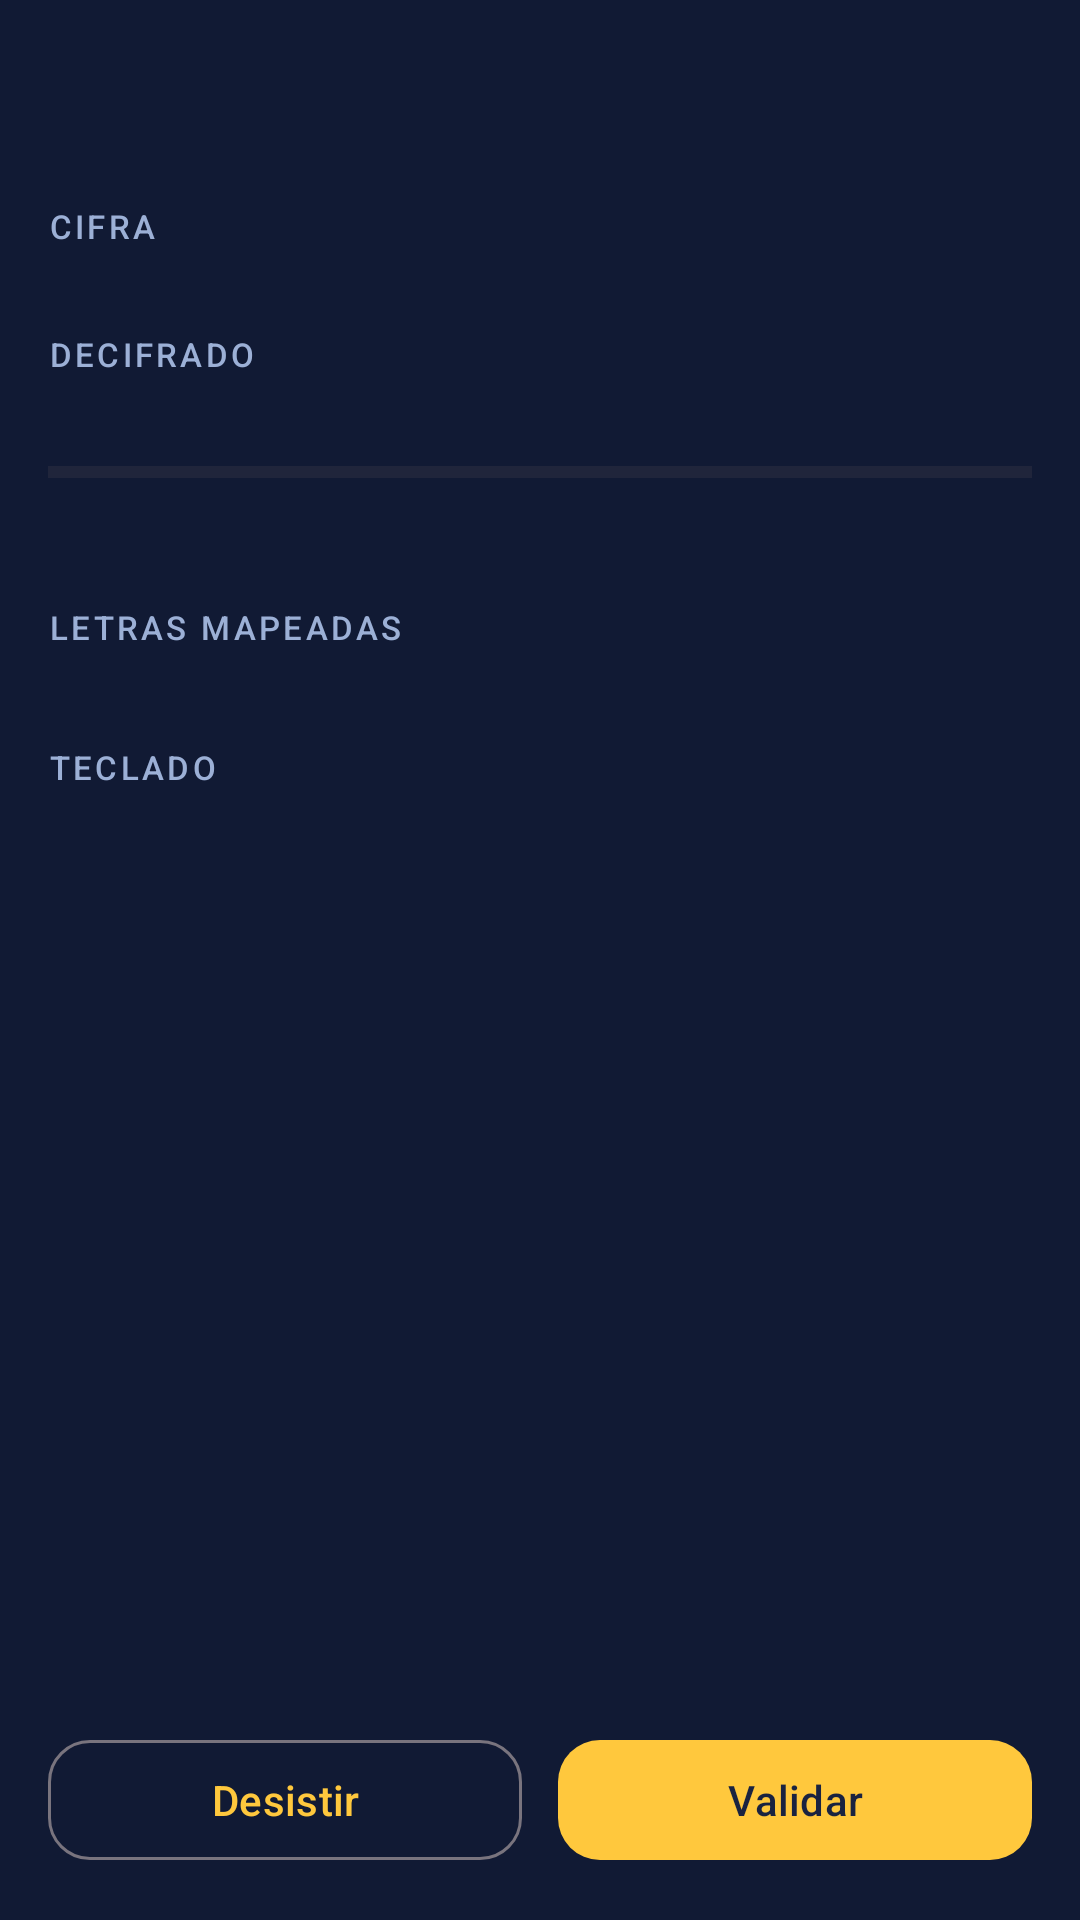

Android layout source for this screen:
<!-- AndroidManifest.xml: application theme Theme.CryptoApp -->
<!-- res/layout/fragment_game.xml -->
<?xml version="1.0" encoding="utf-8"?>
<FrameLayout xmlns:android="http://schemas.android.com/apk/res/android"
    xmlns:app="http://schemas.android.com/apk/res-auto"
    android:layout_width="match_parent"
    android:layout_height="match_parent"
    android:background="@color/background"
    android:fitsSystemWindows="true">

    <LinearLayout
        android:id="@+id/layout_game"
        android:layout_width="match_parent"
        android:layout_height="match_parent"
        android:orientation="vertical">

        <androidx.constraintlayout.widget.ConstraintLayout
            android:layout_width="match_parent"
            android:layout_height="56dp"
            android:paddingStart="8dp"
            android:paddingEnd="16dp">

            <ImageButton
                android:id="@+id/button_back"
                android:layout_width="40dp"
                android:layout_height="40dp"
                android:background="?attr/selectableItemBackgroundBorderless"
                android:padding="8dp"
                android:rotation="180"
                android:src="@drawable/ic_chevron_right"
                app:tint="@color/home_text_primary"
                app:layout_constraintBottom_toBottomOf="parent"
                app:layout_constraintStart_toStartOf="parent"
                app:layout_constraintTop_toTopOf="parent" />

            <TextView
                android:id="@+id/text_puzzle_mode_label"
                android:layout_width="0dp"
                android:layout_height="wrap_content"
                android:fontFamily="sans-serif-medium"
                android:gravity="center"
                android:textColor="@color/home_text_primary"
                android:textSize="15sp"
                app:layout_constraintBottom_toBottomOf="parent"
                app:layout_constraintEnd_toStartOf="@id/text_credits_reward"
                app:layout_constraintStart_toEndOf="@id/button_back"
                app:layout_constraintTop_toTopOf="parent" />

            <TextView
                android:id="@+id/text_credits_reward"
                android:layout_width="wrap_content"
                android:layout_height="wrap_content"
                android:background="@drawable/bg_pill"
                android:backgroundTint="@color/home_gold"
                android:fontFamily="sans-serif-medium"
                android:paddingStart="10dp"
                android:paddingTop="4dp"
                android:paddingEnd="10dp"
                android:paddingBottom="4dp"
                android:textColor="@color/home_mode_selected_text"
                android:textSize="12sp"
                app:layout_constraintBottom_toBottomOf="parent"
                app:layout_constraintEnd_toEndOf="parent"
                app:layout_constraintTop_toTopOf="parent" />

        </androidx.constraintlayout.widget.ConstraintLayout>

        <androidx.core.widget.NestedScrollView
            android:id="@+id/nested_scroll"
            android:layout_width="match_parent"
            android:layout_height="0dp"
            android:layout_weight="1">

            <LinearLayout
                android:layout_width="match_parent"
                android:layout_height="wrap_content"
                android:orientation="vertical"
                android:paddingStart="16dp"
                android:paddingTop="12dp"
                android:paddingEnd="16dp"
                android:paddingBottom="16dp">

                <TextView
                    android:layout_width="wrap_content"
                    android:layout_height="wrap_content"
                    android:fontFamily="sans-serif-medium"
                    android:letterSpacing="0.1"
                    android:text="CIFRA"
                    android:textColor="@color/home_text_secondary"
                    android:textSize="11sp" />

                <HorizontalScrollView
                    android:layout_width="match_parent"
                    android:layout_height="wrap_content"
                    android:layout_marginTop="8dp"
                    android:scrollbars="none">

                    <LinearLayout
                        android:id="@+id/layout_cipher_row"
                        android:layout_width="wrap_content"
                        android:layout_height="wrap_content"
                        android:orientation="horizontal" />

                </HorizontalScrollView>

                <TextView
                    android:layout_width="wrap_content"
                    android:layout_height="wrap_content"
                    android:layout_marginTop="20dp"
                    android:fontFamily="sans-serif-medium"
                    android:letterSpacing="0.1"
                    android:text="DECIFRADO"
                    android:textColor="@color/home_text_secondary"
                    android:textSize="11sp" />

                <HorizontalScrollView
                    android:id="@+id/scroll_letters"
                    android:layout_width="match_parent"
                    android:layout_height="wrap_content"
                    android:layout_marginTop="8dp"
                    android:scrollbars="none">

                    <androidx.recyclerview.widget.RecyclerView
                        android:id="@+id/recycler_letters"
                        android:layout_width="wrap_content"
                        android:layout_height="wrap_content"
                        android:orientation="horizontal" />

                </HorizontalScrollView>

                <ProgressBar
                    android:id="@+id/progress_puzzle"
                    style="@style/Widget.AppCompat.ProgressBar.Horizontal"
                    android:layout_width="match_parent"
                    android:layout_height="8dp"
                    android:layout_marginTop="20dp"
                    android:max="100"
                    android:progress="0"
                    android:progressTint="@color/home_gold" />

                <TextView
                    android:id="@+id/text_progress"
                    android:layout_width="wrap_content"
                    android:layout_height="wrap_content"
                    android:layout_marginTop="4dp"
                    android:textColor="@color/home_text_secondary"
                    android:textSize="12sp" />

                <TextView
                    android:layout_width="wrap_content"
                    android:layout_height="wrap_content"
                    android:layout_marginTop="20dp"
                    android:fontFamily="sans-serif-medium"
                    android:letterSpacing="0.1"
                    android:text="LETRAS MAPEADAS"
                    android:textColor="@color/home_text_secondary"
                    android:textSize="11sp" />

                <LinearLayout
                    android:id="@+id/layout_found_letters"
                    android:layout_width="match_parent"
                    android:layout_height="wrap_content"
                    android:layout_marginTop="8dp"
                    android:orientation="horizontal" />

                <TextView
                    android:layout_width="wrap_content"
                    android:layout_height="wrap_content"
                    android:layout_marginTop="24dp"
                    android:fontFamily="sans-serif-medium"
                    android:letterSpacing="0.1"
                    android:text="TECLADO"
                    android:textColor="@color/home_text_secondary"
                    android:textSize="11sp" />

                <LinearLayout
                    android:id="@+id/layout_keyboard"
                    android:layout_width="match_parent"
                    android:layout_height="wrap_content"
                    android:layout_marginTop="8dp"
                    android:orientation="vertical" />

            </LinearLayout>

        </androidx.core.widget.NestedScrollView>

        <LinearLayout
            android:layout_width="match_parent"
            android:layout_height="wrap_content"
            android:orientation="horizontal"
            android:padding="16dp">

            <com.google.android.material.button.MaterialButton
                android:id="@+id/button_give_up"
                style="@style/Widget.Material3.Button.OutlinedButton"
                android:layout_width="0dp"
                android:layout_height="wrap_content"
                android:layout_weight="1"
                android:text="Desistir"
                android:textAllCaps="false"
                app:cornerRadius="14dp" />

            <com.google.android.material.button.MaterialButton
                android:id="@+id/button_validate"
                style="@style/Widget.Material3.Button"
                android:layout_width="0dp"
                android:layout_height="wrap_content"
                android:layout_marginStart="12dp"
                android:layout_weight="1"
                android:text="Validar"
                android:textAllCaps="false"
                app:cornerRadius="14dp" />

        </LinearLayout>

    </LinearLayout>

    <LinearLayout
        android:id="@+id/layout_completion"
        android:layout_width="match_parent"
        android:layout_height="match_parent"
        android:background="@color/background"
        android:gravity="center"
        android:orientation="vertical"
        android:padding="32dp"
        android:visibility="gone">

        <TextView
            android:layout_width="wrap_content"
            android:layout_height="wrap_content"
            android:text="✓"
            android:textColor="@color/home_gold"
            android:textSize="64sp" />

        <TextView
            android:id="@+id/text_complete_title"
            android:layout_width="wrap_content"
            android:layout_height="wrap_content"
            android:layout_marginTop="16dp"
            android:fontFamily="sans-serif-black"
            android:text="Parabéns!"
            android:textColor="@color/home_text_primary"
            android:textSize="32sp" />

        <TextView
            android:id="@+id/text_complete_subtitle"
            android:layout_width="wrap_content"
            android:layout_height="wrap_content"
            android:layout_marginTop="8dp"
            android:text="Frase decifrada com sucesso!"
            android:textColor="@color/home_text_secondary"
            android:textSize="16sp" />

        <TextView
            android:id="@+id/text_completion_credits"
            android:layout_width="wrap_content"
            android:layout_height="wrap_content"
            android:layout_marginTop="24dp"
            android:background="@drawable/bg_pill"
            android:backgroundTint="@color/home_gold"
            android:fontFamily="sans-serif-black"
            android:paddingStart="20dp"
            android:paddingTop="10dp"
            android:paddingEnd="20dp"
            android:paddingBottom="10dp"
            android:textColor="@color/home_mode_selected_text"
            android:textSize="24sp" />

        <com.google.android.material.button.MaterialButton
            android:id="@+id/button_continue"
            style="@style/Widget.Material3.Button"
            android:layout_width="match_parent"
            android:layout_height="wrap_content"
            android:layout_marginTop="40dp"
            android:text="Continuar"
            android:textAllCaps="false"
            app:cornerRadius="14dp" />

    </LinearLayout>

</FrameLayout>
<!-- resources referenced by this layout -->
<resources>
  <color name="background">#111A34</color>
  <color name="home_gold">#FFC93C</color>
  <color name="home_mode_selected_text">#1A2340</color>
  <color name="home_text_primary">#FFFFFF</color>
  <color name="home_text_secondary">#9CB0D6</color>
  <style name="Theme.CryptoApp" parent="Theme.Material3.DayNight.NoActionBar">
          <item name="colorPrimary">@color/primary</item>
          <item name="colorOnPrimary">@color/on_primary</item>
          <item name="colorPrimaryContainer">@color/primary_container</item>
          <item name="colorSecondary">@color/secondary</item>
          <item name="colorOnSecondary">@color/on_secondary</item>
          <item name="android:colorBackground">@color/background</item>
          <item name="colorSurface">@color/surface</item>
          <item name="colorOnSurface">@color/on_surface</item>
          <item name="colorError">@color/error</item>
          <item name="colorOnError">@color/on_error</item>
          <item name="android:statusBarColor">@android:color/transparent</item>
          <item name="android:windowLightStatusBar">false</item>
      </style>
  <color name="primary">#FFC83D</color>
  <color name="on_primary">#1A2340</color>
  <color name="primary_container">#2A365A</color>
  <color name="secondary">#9FB2D8</color>
  <color name="on_secondary">#0F1830</color>
  <color name="surface">#1B2745</color>
  <color name="on_surface">#FFFFFF</color>
  <color name="error">#E44356</color>
  <color name="on_error">#FFFFFF</color>
</resources>
